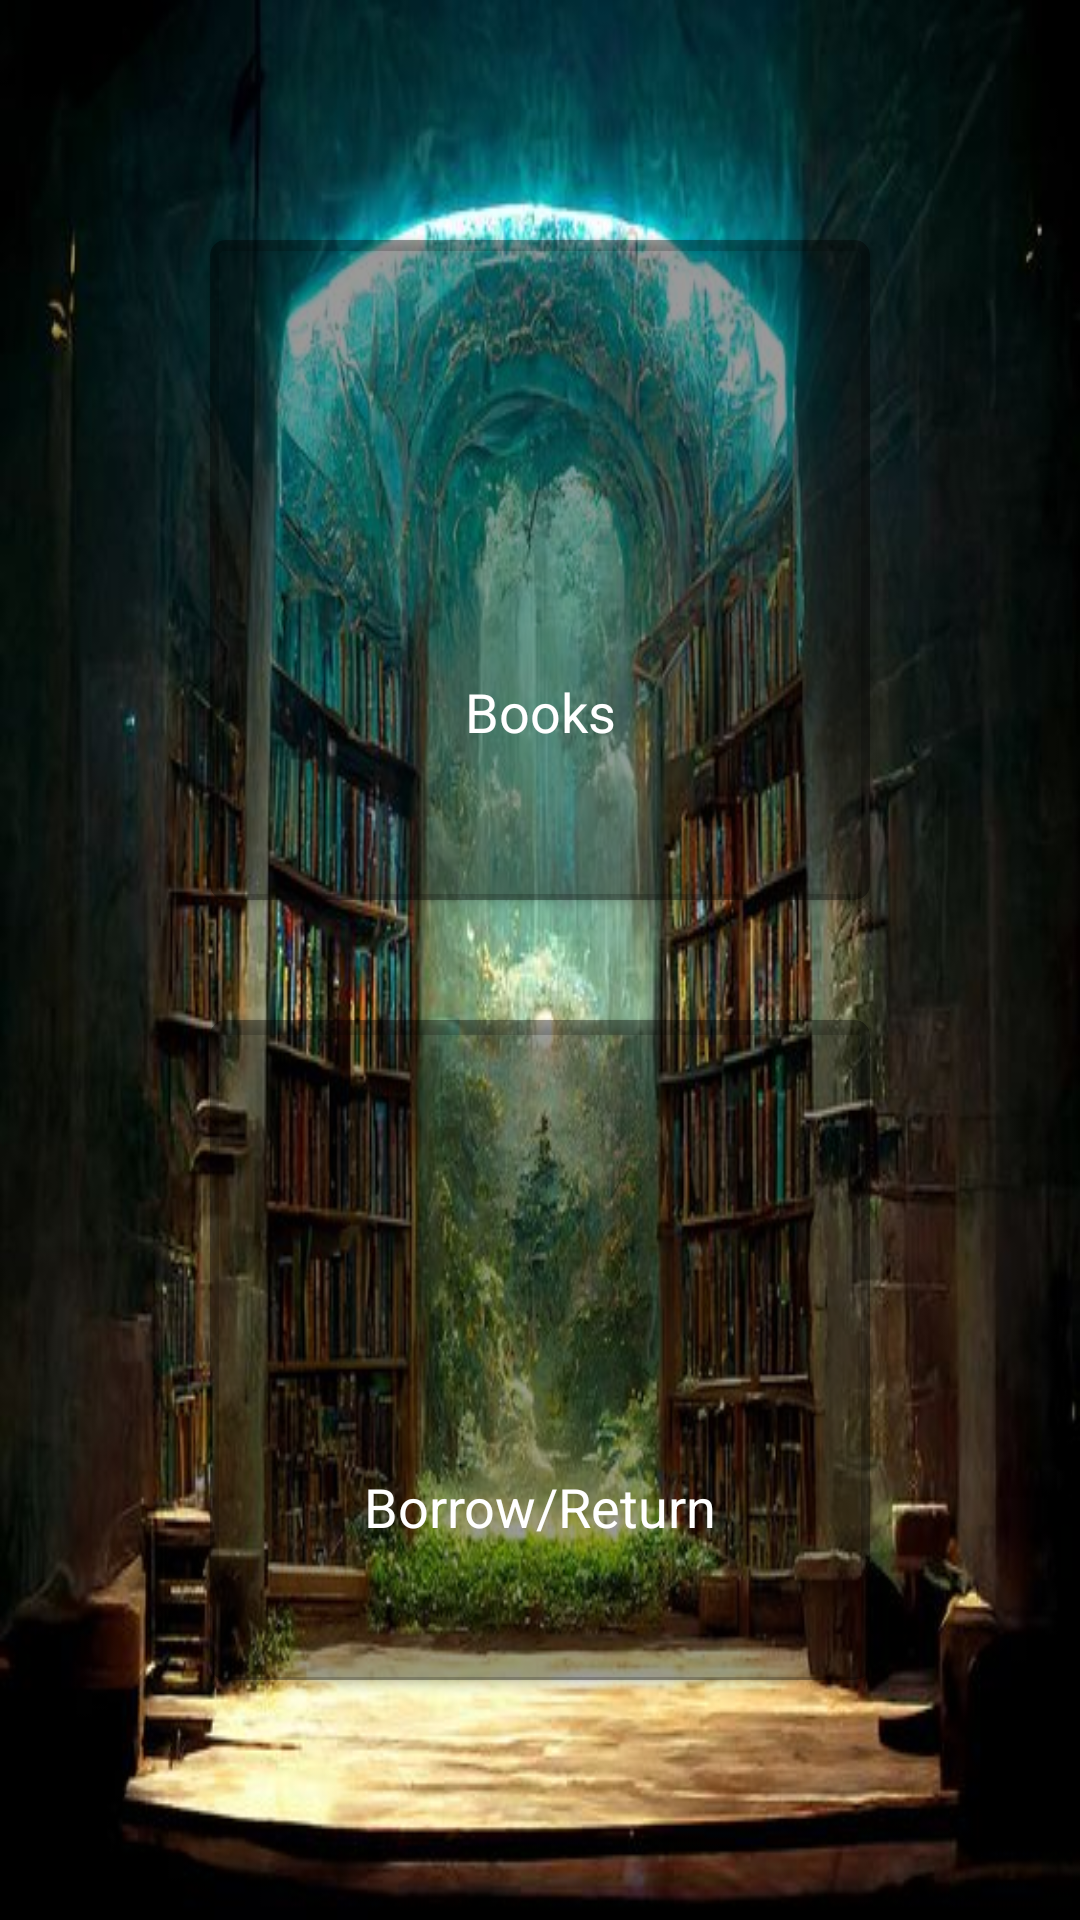

Write the Android layout XML for this screen, with the resource values it uses.
<!-- AndroidManifest.xml: application theme MainColor -->
<!-- res/layout/activity_dashboard_student.xml -->
<?xml version="1.0" encoding="utf-8"?>
<androidx.constraintlayout.widget.ConstraintLayout xmlns:android="http://schemas.android.com/apk/res/android"
    xmlns:app="http://schemas.android.com/apk/res-auto"
    xmlns:tools="http://schemas.android.com/tools"
    android:layout_width="match_parent"
    android:layout_height="match_parent"
    android:background="@drawable/book_student_bg"
    tools:context=".Dashboard.DashboardStudent">

    <LinearLayout
        android:layout_width="match_parent"
        android:layout_height="wrap_content"
        android:orientation="vertical"
        app:layout_constraintBottom_toBottomOf="parent"
        app:layout_constraintEnd_toEndOf="parent"
        app:layout_constraintStart_toStartOf="parent"
        app:layout_constraintTop_toTopOf="parent">

        <LinearLayout
            android:layout_width="match_parent"
            android:layout_height="match_parent"
            android:orientation="vertical"
            android:gravity="center"
            app:layout_constraintBottom_toBottomOf="parent"
            app:layout_constraintEnd_toEndOf="parent"
            app:layout_constraintStart_toStartOf="parent"
            app:layout_constraintTop_toTopOf="parent">

            <LinearLayout
                android:layout_width="260dp"
                android:layout_height="260dp"
                android:layout_gravity="center"
                android:orientation="horizontal">

                <androidx.cardview.widget.CardView
                    app:cardCornerRadius="5dp"
                    app:cardBackgroundColor="#65000000"
                    android:id="@+id/bookListforStudent"
                    android:layout_width="220dp"
                    android:layout_height="220dp"
                    android:layout_margin="20dp">

                    <androidx.constraintlayout.widget.ConstraintLayout
                        android:layout_width="match_parent"
                        android:layout_height="wrap_content"
                        android:layout_margin="10dp">

                        <ImageView
                            android:id="@+id/mainAc_btn"
                            android:layout_width="90dp"
                            android:layout_height="85dp"
                            android:layout_marginTop="50dp"
                            android:layout_marginBottom="8dp"
                            app:layout_constraintBottom_toTopOf="@+id/book"
                            app:layout_constraintEnd_toEndOf="parent"
                            app:layout_constraintStart_toStartOf="parent"
                            app:layout_constraintTop_toTopOf="parent"
                            app:srcCompat="@mipmap/book_cover_dasr" />

                        <TextView
                            android:id="@+id/book"
                            android:layout_width="wrap_content"
                            android:layout_height="wrap_content"
                            android:text="Books"
                            android:textColor="@color/white"
                            android:textSize="18sp"
                            app:layout_constraintEnd_toEndOf="parent"
                            app:layout_constraintStart_toStartOf="parent"
                            app:layout_constraintTop_toBottomOf="@+id/mainAc_btn" />
                    </androidx.constraintlayout.widget.ConstraintLayout>
                </androidx.cardview.widget.CardView>
            </LinearLayout>

            <LinearLayout
                android:layout_width="260dp"
                android:layout_height="260dp"
                android:orientation="horizontal">

                <androidx.cardview.widget.CardView
                    app:cardCornerRadius="5dp"
                    app:cardBackgroundColor="#65000000"
                    android:id="@+id/borrowreturn"
                    android:layout_width="220dp"
                    android:layout_height="220dp"
                    android:layout_margin="20dp">

                    <androidx.constraintlayout.widget.ConstraintLayout
                        android:layout_width="match_parent"
                        android:layout_height="wrap_content"
                        android:layout_margin="10dp">

                        <ImageView
                            android:id="@+id/student_btn"
                            android:layout_width="90dp"
                            android:layout_height="90dp"
                            android:layout_marginTop="50dp"
                            android:layout_marginBottom="8dp"
                            app:layout_constraintEnd_toEndOf="parent"
                            app:layout_constraintStart_toStartOf="parent"
                            app:layout_constraintTop_toTopOf="parent"
                            app:srcCompat="@mipmap/borrowreturn_dars" />

                        <TextView
                            android:layout_width="wrap_content"
                            android:layout_height="wrap_content"
                            android:text="Borrow/Return"
                            android:textColor="@color/white"
                            android:textSize="18sp"
                            app:layout_constraintEnd_toEndOf="parent"
                            app:layout_constraintStart_toStartOf="parent"
                            app:layout_constraintTop_toBottomOf="@+id/student_btn" />
                    </androidx.constraintlayout.widget.ConstraintLayout>
                </androidx.cardview.widget.CardView>
            </LinearLayout>

        </LinearLayout>

    </LinearLayout>

</androidx.constraintlayout.widget.ConstraintLayout>
<!-- resources referenced by this layout -->
<resources>
  <!-- drawable book_student_bg: jpg bitmap (drawable, 66330 bytes) -->
  <style name="MainColor" parent="Theme.AppCompat.Light.DarkActionBar">
          <item name="colorPrimary">#15616d</item>
      </style>
  <!-- not gathered from this repository: default colours our renderer supplied (Android Studio template values) -->
  <color name="white">#FFFFFFFF</color>
</resources>
